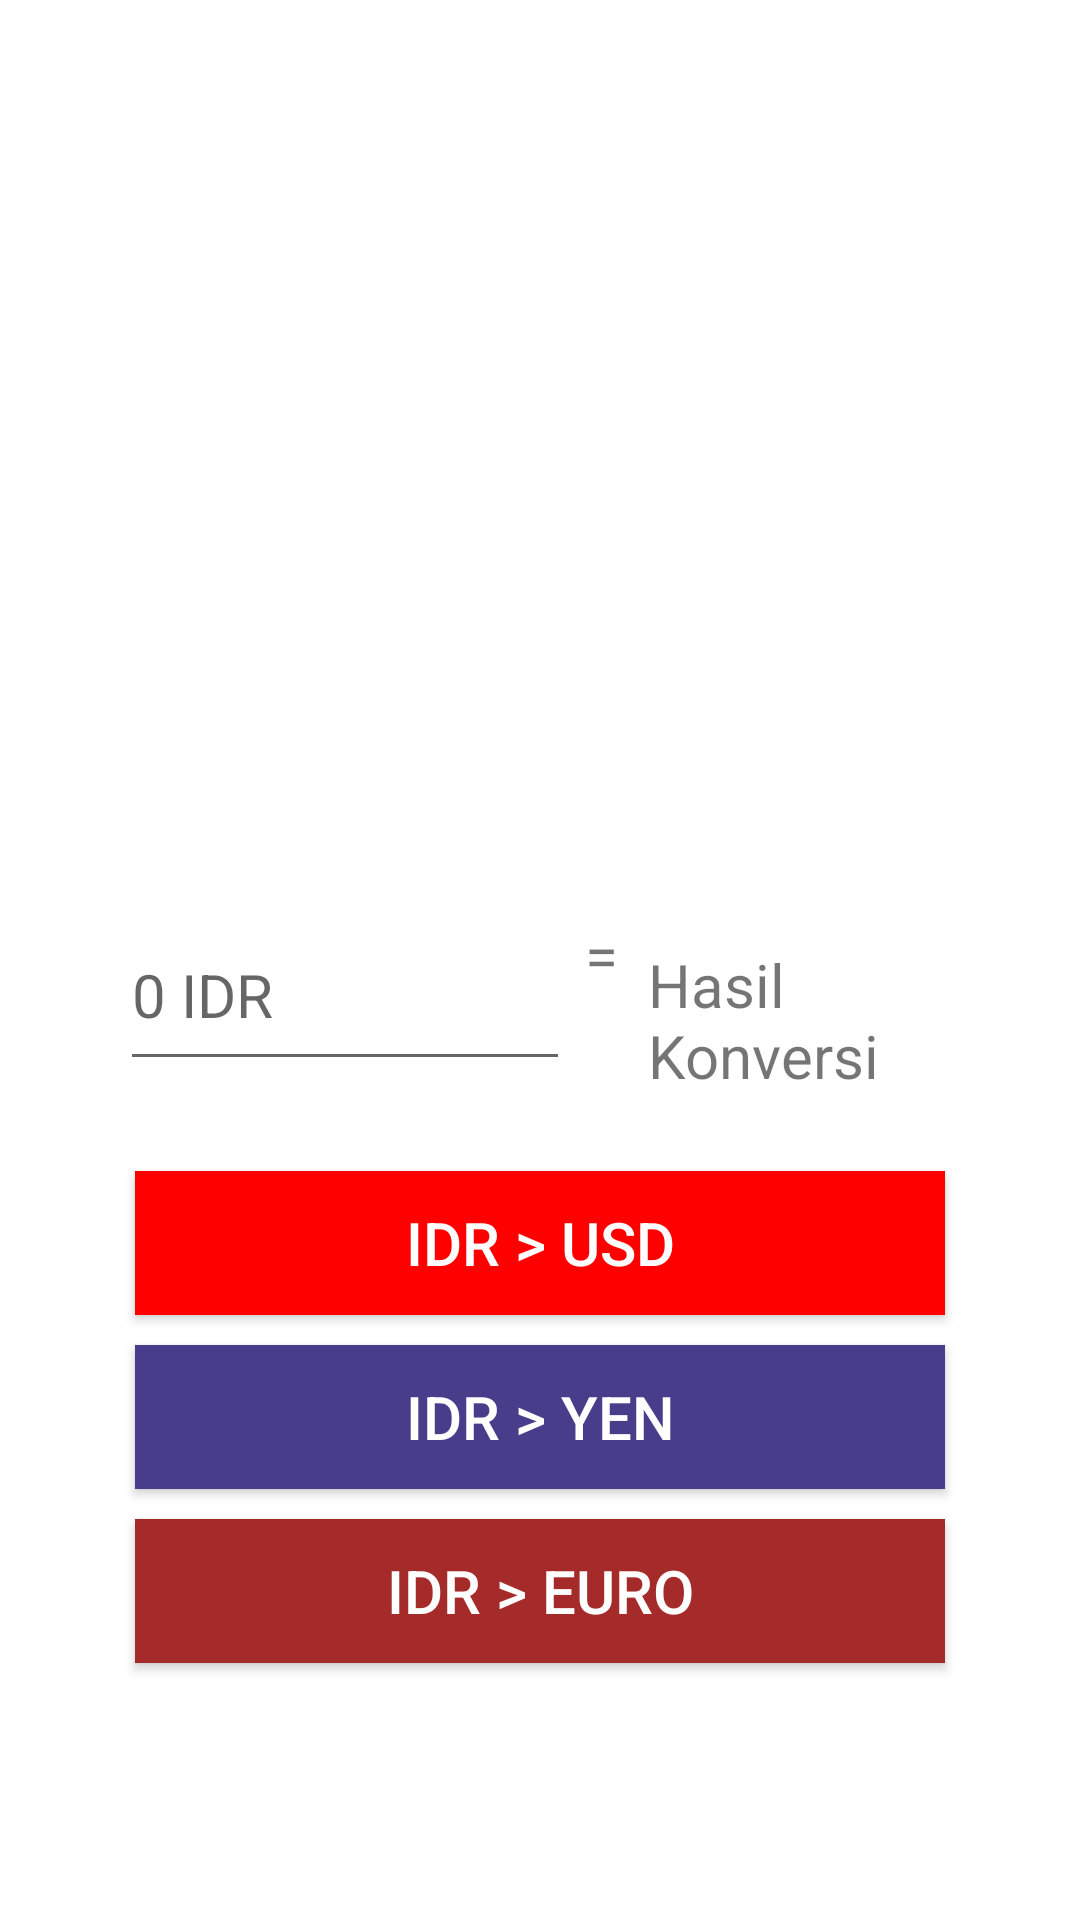

This screen was rendered from an Android layout file. Write that file and the resources it references.
<!-- AndroidManifest.xml: application theme Theme.MyKuis -->
<!-- res/layout/activity_convert_money.xml -->
<?xml version="1.0" encoding="utf-8"?>

<LinearLayout xmlns:android="http://schemas.android.com/apk/res/android"
    xmlns:app="http://schemas.android.com/apk/res-auto"
    xmlns:tools="http://schemas.android.com/tools"
    android:layout_width="match_parent"
    android:layout_height="match_parent"
    android:orientation="vertical"
    android:gravity="center"
    android:padding="20dp"
    tools:context=".ConvertMoneyActivity">

    <ImageView
        android:layout_width="139dp"
        android:layout_height="194dp"
        android:layout_gravity="center"
        android:src="@drawable/ic_buying">
    </ImageView>

    <LinearLayout
        android:padding="20dp"
        android:layout_width="wrap_content"
        android:layout_height="wrap_content"
        android:orientation="horizontal">

        <EditText
            android:layout_width="150dp"
            android:layout_height="match_parent"
            android:id="@+id/uang_input"
            android:textSize="20sp"
            android:hint="0 IDR">
        </EditText>

        <TextView
            android:layout_margin="5dp"
            android:layout_width="wrap_content"
            android:layout_height="match_parent"
            android:text="="
            android:textSize="20sp">
        </TextView>

        <TextView
            android:layout_margin="5dp"
            android:layout_width="wrap_content"
            android:layout_height="wrap_content"
            android:id="@+id/hasil_konversi"
            android:text="Hasil Konversi"
            android:background="#FFFFFF"
            android:textSize="20sp">
        </TextView>
    </LinearLayout>

    <Button
        android:layout_width="270dp"
        android:layout_marginTop="10dp"
        android:layout_height="wrap_content"
        android:text="IDR > USD"
        android:textSize="20sp"
        android:textColor="#FFFFFF"
        android:background="#FF0000"
        android:onClick="toUSD"
        android:id="@+id/rpusd">
    </Button>

    <Button
        android:layout_width="270dp"
        android:layout_marginTop="10dp"
        android:textSize="20sp"
        android:layout_height="wrap_content"
        android:text="IDR > YEN"
        android:textColor="#FFFFFF"
        android:background="#483D8B"
        android:onClick="toYEN"
        android:id="@+id/rpyen">
    </Button>

    <Button
        android:layout_width="270dp"
        android:textColor="#FFFFFF"
        android:background="#A52A2A"
        android:layout_marginTop="10dp"
        android:layout_height="wrap_content"
        android:text="IDR > EURO"
        android:textSize="20sp"
        android:onClick="toEuro"
        android:id="@+id/rpeuro">
    </Button>


</LinearLayout>
<!-- resources referenced by this layout -->
<resources>
  <style name="Theme.MyKuis" parent="Theme.MaterialComponents.DayNight.DarkActionBar">
          
          <item name="colorPrimary">@color/purple_500</item>
          <item name="colorPrimaryVariant">@color/purple_700</item>
          <item name="colorOnPrimary">@color/white</item>
          
          <item name="colorSecondary">@color/teal_200</item>
          <item name="colorSecondaryVariant">@color/teal_700</item>
          <item name="colorOnSecondary">@color/black</item>
          
          <item name="android:statusBarColor" tools:targetApi="l">?attr/colorPrimaryVariant</item>
          
      </style>
  <color name="purple_500">#FF6200EE</color>
  <color name="purple_700">#FF3700B3</color>
  <color name="white">#FFFFFFFF</color>
  <color name="teal_200">#FF03DAC5</color>
  <color name="teal_700">#FF018786</color>
  <color name="black">#FF000000</color>
</resources>
